Run: headless pygame with SDL's dummy video driver; simulated clock (each Clock.tick advances the game by its frame time, no real sleeping); random seed 0; keys injected as events and as key.get_pressed() state; no mouse input.
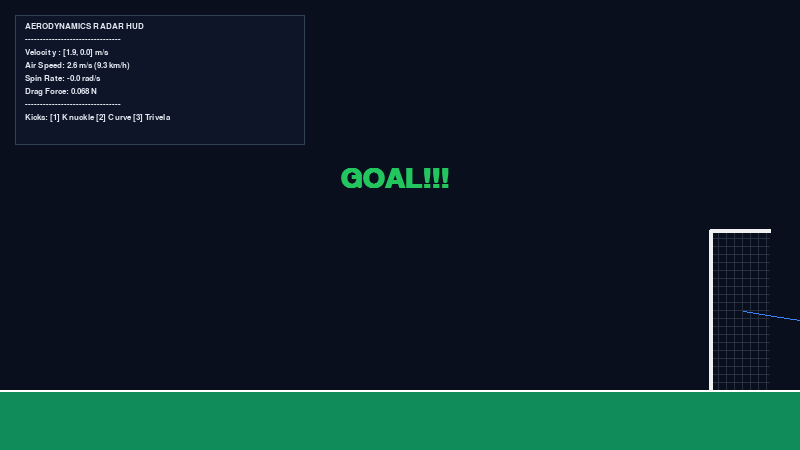
Frame 1 of 4 · flips 1–60 · no input
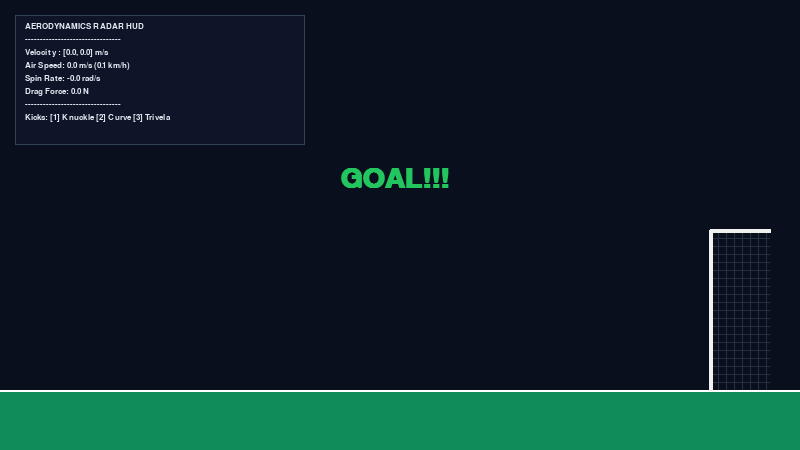
Frame 2 of 4 · flips 61–180 · tapped SPACE, RETURN · held RIGHT (→), D
Frame 3 of 4 · flips 181–300 · held DOWN (↓), S · screen unchanged from frame 2, image omitted
Frame 4 of 4 · flips 301–420 · held LEFT (←), A, UP (↑), W · screen unchanged from frame 3, image omitted

The pygame program that drew these frames:

import sys
import math
import pygame

# Initialize Pygame
pygame.init()

# --- STREAMLINED WINDOW SETUP ---
WIDTH, HEIGHT = 800, 450
screen = pygame.display.set_mode((WIDTH, HEIGHT))
pygame.display.set_caption("Aerodynamic Sandbox: Free Kick Simulator")
clock = pygame.time.Clock()

# --- PHYSICS CONFIGURATION (Scale: 110 pixels = 1 meter) ---
SCALE = 110
GRAVITY = 9.81 * SCALE
AIR_DENSITY = 1.225
DRAG_COEFF = 0.45      
MAGNUS_COEFF = 0.30    

# --- COLORS ---
BG_COLOR = (10, 15, 30)
PITCH_COLOR = (16, 140, 90)
BALL_BASE = (245, 245, 245)
TRIONDA_RED = (235, 40, 60)
TRIONDA_BLUE = (40, 100, 220)
TRIONDA_GREEN = (30, 180, 100)
TRAIL_COLOR = (0, 200, 255)
GOAL_COLOR = (240, 240, 240)
HUD_BG = (15, 23, 42, 220) 
TEXT_COLOR = (226, 232, 240)
GOAL_TEXT_COLOR = (34, 197, 94)

# --- GOALPOST VECTOR STRUCTURE ---
GOAL_X = 710
GOAL_TOP_Y = 230    # Crossbar height coordinate
GOAL_BOTTOM_Y = 390 # Pitch floor coordinate
GOAL_WIDTH = 60

# --- INITIAL PHYSICS STATE ---
ball_x = 80.0
ball_y = 380.0
ball_radius = 12  
ball_mass = 0.43  

ball_vx = 0.0
ball_vy = 0.0
ball_angular_velocity = 0.0
ball_angle = 0.0  

force_drag = 0.0
force_magnus = 0.0
has_scored = False

trail = []
font = pygame.font.SysFont("monospace", 12, bold=True)
goal_font = pygame.font.SysFont("arial", 42, bold=True)

def launch_ball(speed_ms, launch_angle_deg, spin_rad_s):
    global ball_x, ball_y, ball_vx, ball_vy, ball_angular_velocity, ball_angle, trail, has_scored
    ball_x = 80.0
    ball_y = 380.0
    has_scored = False
    
    angle_rad = math.radians(launch_angle_deg)
    ball_vx = speed_ms * math.cos(angle_rad) * SCALE
    ball_vy = -speed_ms * math.sin(angle_rad) * SCALE 
    
    ball_angular_velocity = spin_rad_s
    ball_angle = 0.0
    trail = []

# TUNED INITIAL LAUNCH: Curving strike straight into the netting matrix
launch_ball(21, 18, -25.0) 

running = True
while running:
    dt = clock.tick(60) / 1000.0
    if dt > 0.1: dt = 0.1

    # --- 1. KEYBOARD INPUT SELECTIONS ---
    for event in pygame.event.get():
        if event.type == pygame.QUIT:
            running = False
        elif event.type == pygame.KEYDOWN:
            if event.key == pygame.K_1:
                # TUNED KNUCKLEBALL: High velocity, completely flat, pure drag drop
                launch_ball(26, 12, 0.0)    
            elif event.key == pygame.K_2:
                # TUNED INSIDE CURVE: Whipped over the wall, then aggressively dips down
                launch_ball(21, 18, -25.0)  
            elif event.key == pygame.K_3:
                # TUNED OUTSIDE TRIVELA: Lower angle, unique reverse spin dip
                launch_ball(19, 14, 20.0)   

    # --- 2. FORCES & VECTOR MATH ENGINE ---
    speed = math.sqrt(ball_vx**2 + ball_vy**2) / SCALE
    
    if speed > 0.1:
        ux = (ball_vx / SCALE) / speed
        uy = (ball_vy / SCALE) / speed

        # Drag Calculation
        area = math.pi * ((ball_radius / SCALE) ** 2)
        force_drag = 0.5 * AIR_DENSITY * (speed ** 2) * DRAG_COEFF * area * SCALE
        fx_drag = -force_drag * ux
        fy_drag = -force_drag * uy

        # Magnus Effect Vector Mechanics
        force_magnus = MAGNUS_COEFF * AIR_DENSITY * speed * ball_angular_velocity * area * SCALE
        fx_magnus = -force_magnus * uy
        fy_magnus = force_magnus * ux

        # Net Acceleration Calculation (F=ma)
        # FIXED: Inverted Magnus vertical sign (-fy_magnus) to force down-dip
        ax = (fx_drag + fx_magnus) / ball_mass
        ay = (fy_drag - fy_magnus) / ball_mass + GRAVITY

        ball_vx += ax * dt
        ball_vy += ay * dt
        ball_angle += ball_angular_velocity * dt
    else:
        ball_vy += GRAVITY * dt
        force_drag = 0.0
        force_magnus = 0.0

    # Coordinate position updating
    ball_x += ball_vx * dt
    ball_y += ball_vy * dt

    # Capture movement trail positions
    trail.append((int(ball_x), int(ball_y)))
    if len(trail) > 40:
        trail.pop(0)

    # Ground Bounce Engine Mechanics
    if ball_y + ball_radius > 390:
        ball_y = 390 - ball_radius
        ball_vy = -ball_vy * 0.35  
        ball_vx *= 0.75
        ball_angular_velocity *= 0.4

    # --- BOUNDING BOX GOAL DETECTION PLANE ---
    if not has_scored:
        if GOAL_X < ball_x < (GOAL_X + GOAL_WIDTH):
            if GOAL_TOP_Y < ball_y < GOAL_BOTTOM_Y:
                has_scored = True

    # --- 3. RENDERING ENGINE LAYERS ---
    screen.fill(BG_COLOR)

    # Draw Pitch Turf
    pygame.draw.rect(screen, PITCH_COLOR, (0, 390, WIDTH, 60))
    pygame.draw.line(screen, (255, 255, 255), (0, 390), (WIDTH, 390), 2)

    # Goal Net Grid Generation
    net_surf = pygame.Surface((GOAL_WIDTH, GOAL_BOTTOM_Y - GOAL_TOP_Y), pygame.SRCALPHA)
    for ny in range(0, GOAL_BOTTOM_Y - GOAL_TOP_Y, 8):
        pygame.draw.line(net_surf, (71, 85, 105, 120), (0, ny), (GOAL_WIDTH, ny), 1)
    for nx in range(0, GOAL_WIDTH, 8):
        pygame.draw.line(net_surf, (71, 85, 105, 120), (nx, 0), (nx, GOAL_BOTTOM_Y - GOAL_TOP_Y), 1)
    screen.blit(net_surf, (GOAL_X, GOAL_TOP_Y))

    # Goalpost White Boundary Lines
    pygame.draw.line(screen, GOAL_COLOR, (GOAL_X, GOAL_TOP_Y), (GOAL_X, GOAL_BOTTOM_Y), 4) # Goalpost
    pygame.draw.line(screen, GOAL_COLOR, (GOAL_X, GOAL_TOP_Y), (GOAL_X + GOAL_WIDTH, GOAL_TOP_Y), 4) # Crossbar

    # Trajectory Visualization Stream
    if len(trail) > 1:
        for i in range(len(trail) - 1):
            alpha = int(255 * (i / len(trail)))
            color_blend = (max(0, 59-alpha//4), min(255, 130+alpha//2), 255)
            pygame.draw.line(screen, color_blend, trail[i], trail[i+1], max(1, i // 10))

    # Rotational Ball Transformation Matrix
    ball_surf = pygame.Surface((ball_radius * 2, ball_radius * 2), pygame.SRCALPHA)
    pygame.draw.circle(ball_surf, BALL_BASE, (ball_radius, ball_radius), ball_radius)
    pygame.draw.arc(ball_surf, TRIONDA_RED, (1, 1, ball_radius*2-2, ball_radius*2-2), 0, math.pi*0.6, 2)
    pygame.draw.arc(ball_surf, TRIONDA_GREEN, (2, 2, ball_radius*2-4, ball_radius*2-4), math.pi*0.7, math.pi*1.4, 2)
    pygame.draw.arc(ball_surf, TRIONDA_BLUE, (1, 1, ball_radius*2-2, ball_radius*2-2), math.pi*1.5, math.pi*1.9, 2)
    
    rotated_ball = pygame.transform.rotate(ball_surf, math.degrees(ball_angle))
    new_rect = rotated_ball.get_rect(center=(int(ball_x), int(ball_y)))
    screen.blit(rotated_ball, new_rect.topleft)

    # Stats Summary Dashboard Panel
    hud_surface = pygame.Surface((290, 130), pygame.SRCALPHA)
    hud_surface.fill(HUD_BG)
    screen.blit(hud_surface, (15, 15))
    pygame.draw.rect(screen, (51, 65, 85), (15, 15, 290, 130), 1)

    metrics = [
        "AERODYNAMICS RADAR HUD",
        "--------------------------------",
        f"Velocity : [{round(ball_vx/SCALE, 1)}, {round(-ball_vy/SCALE, 1)}] m/s",
        f"Air Speed: {round(speed, 1)} m/s ({round(speed * 3.6, 1)} km/h)",
        f"Spin Rate: {round(ball_angular_velocity, 1)} rad/s",
        f"Drag Force: {round(force_drag / SCALE, 3)} N",
        "--------------------------------",
        "Kicks: [1] Knuckle [2] Curve [3] Trivela"
    ]
    
    for idx, text_line in enumerate(metrics):
        rendered_text = font.render(text_line, True, TEXT_COLOR)
        screen.blit(rendered_text, (25, 22 + idx * 13))

    # Trigger UI overlay text check
    if has_scored:
        goal_surface = goal_font.render("GOAL!!!", True, GOAL_TEXT_COLOR)
        screen.blit(goal_surface, (WIDTH // 2 - 60, HEIGHT // 2 - 60))

    pygame.display.flip()

pygame.quit()
sys.exit()
